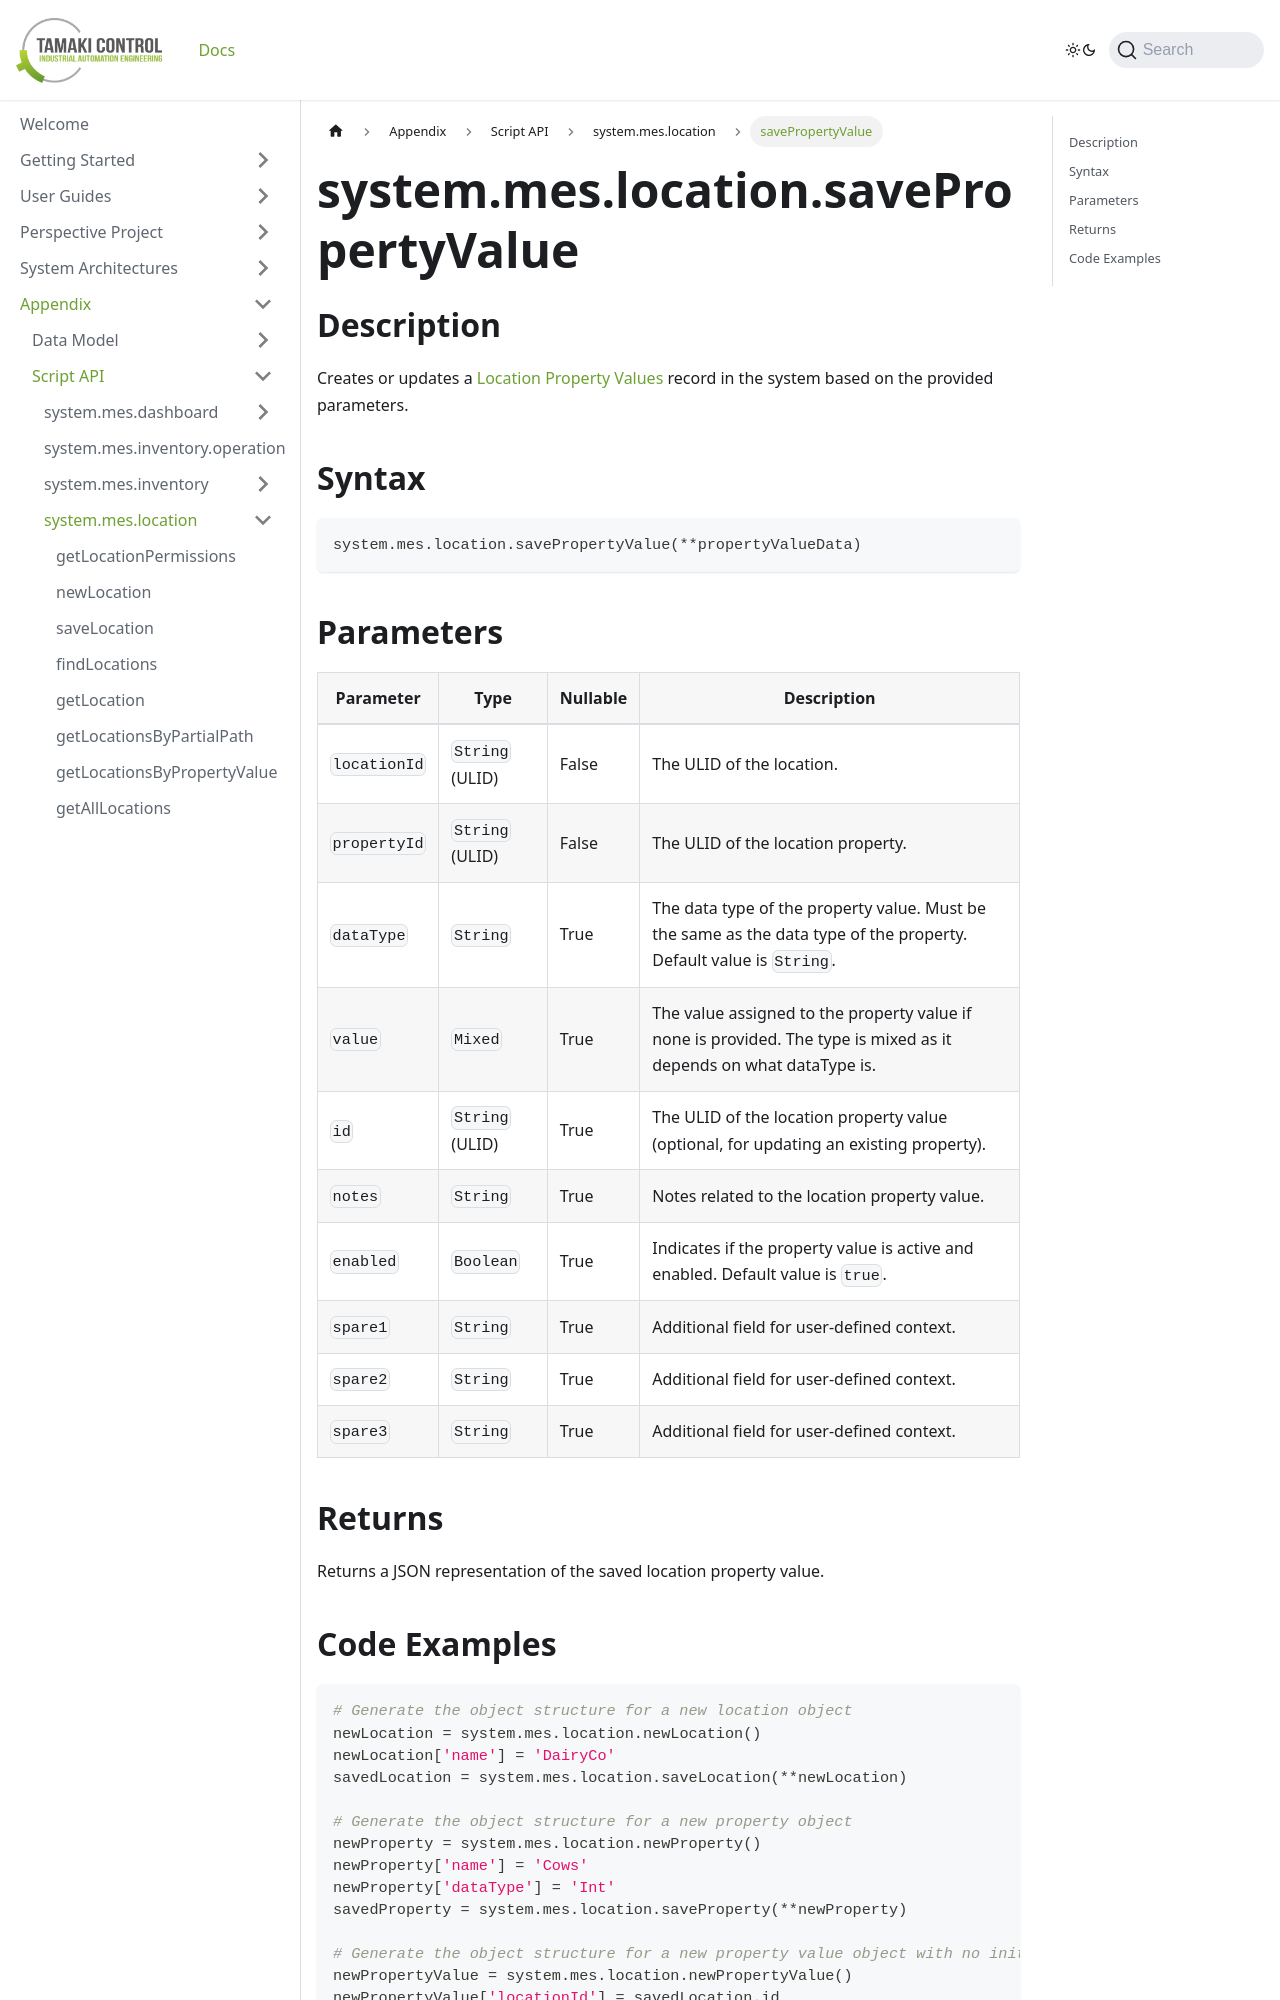

repository: TamakiControl/tamaki-mes-docs · page: docs/appendix/script-api/location-script-api/save-property-value/index.html · generator: docusaurus

---
sidebar_position: 25
title: "savePropertyValue"
description: "Creates or updates a location property value based on specified parameters."
---

# system.mes.location.savePropertyValue

## Description

Creates or updates a [Location Property Values](../../data-model/location-model/location-property-value) record in the system based on the provided parameters.

## Syntax

```python
system.mes.location.savePropertyValue(**propertyValueData)
```

## Parameters

| Parameter    | Type            | Nullable | Description                                                                                                        |
|--------------|-----------------|----------|--------------------------------------------------------------------------------------------------------------------|
| `locationId` | `String` (ULID) | False    | The ULID of the location.                                                                                          |
| `propertyId` | `String` (ULID) | False    | The ULID of the location property.                                                                                 |
| `dataType`   | `String`        | True     | The data type of the property value. Must be the same as the data type of the property. Default value is `String`. |
| `value`      | `Mixed`         | True     | The value assigned to the property value if none is provided. The type is mixed as it depends on what dataType is. |
| `id`         | `String` (ULID) | True     | The ULID of the location property value (optional, for updating an existing property).                             |
| `notes`      | `String`        | True     | Notes related to the location property value.                                                                      |
| `enabled`    | `Boolean`       | True     | Indicates if the property value is active and enabled. Default value is `true`.                                    |
| `spare1`     | `String`        | True     | Additional field for user-defined context.                                                                         |
| `spare2`     | `String`        | True     | Additional field for user-defined context.                                                                         |
| `spare3`     | `String`        | True     | Additional field for user-defined context.                                                                         |

## Returns

Returns a JSON representation of the saved location property value.
